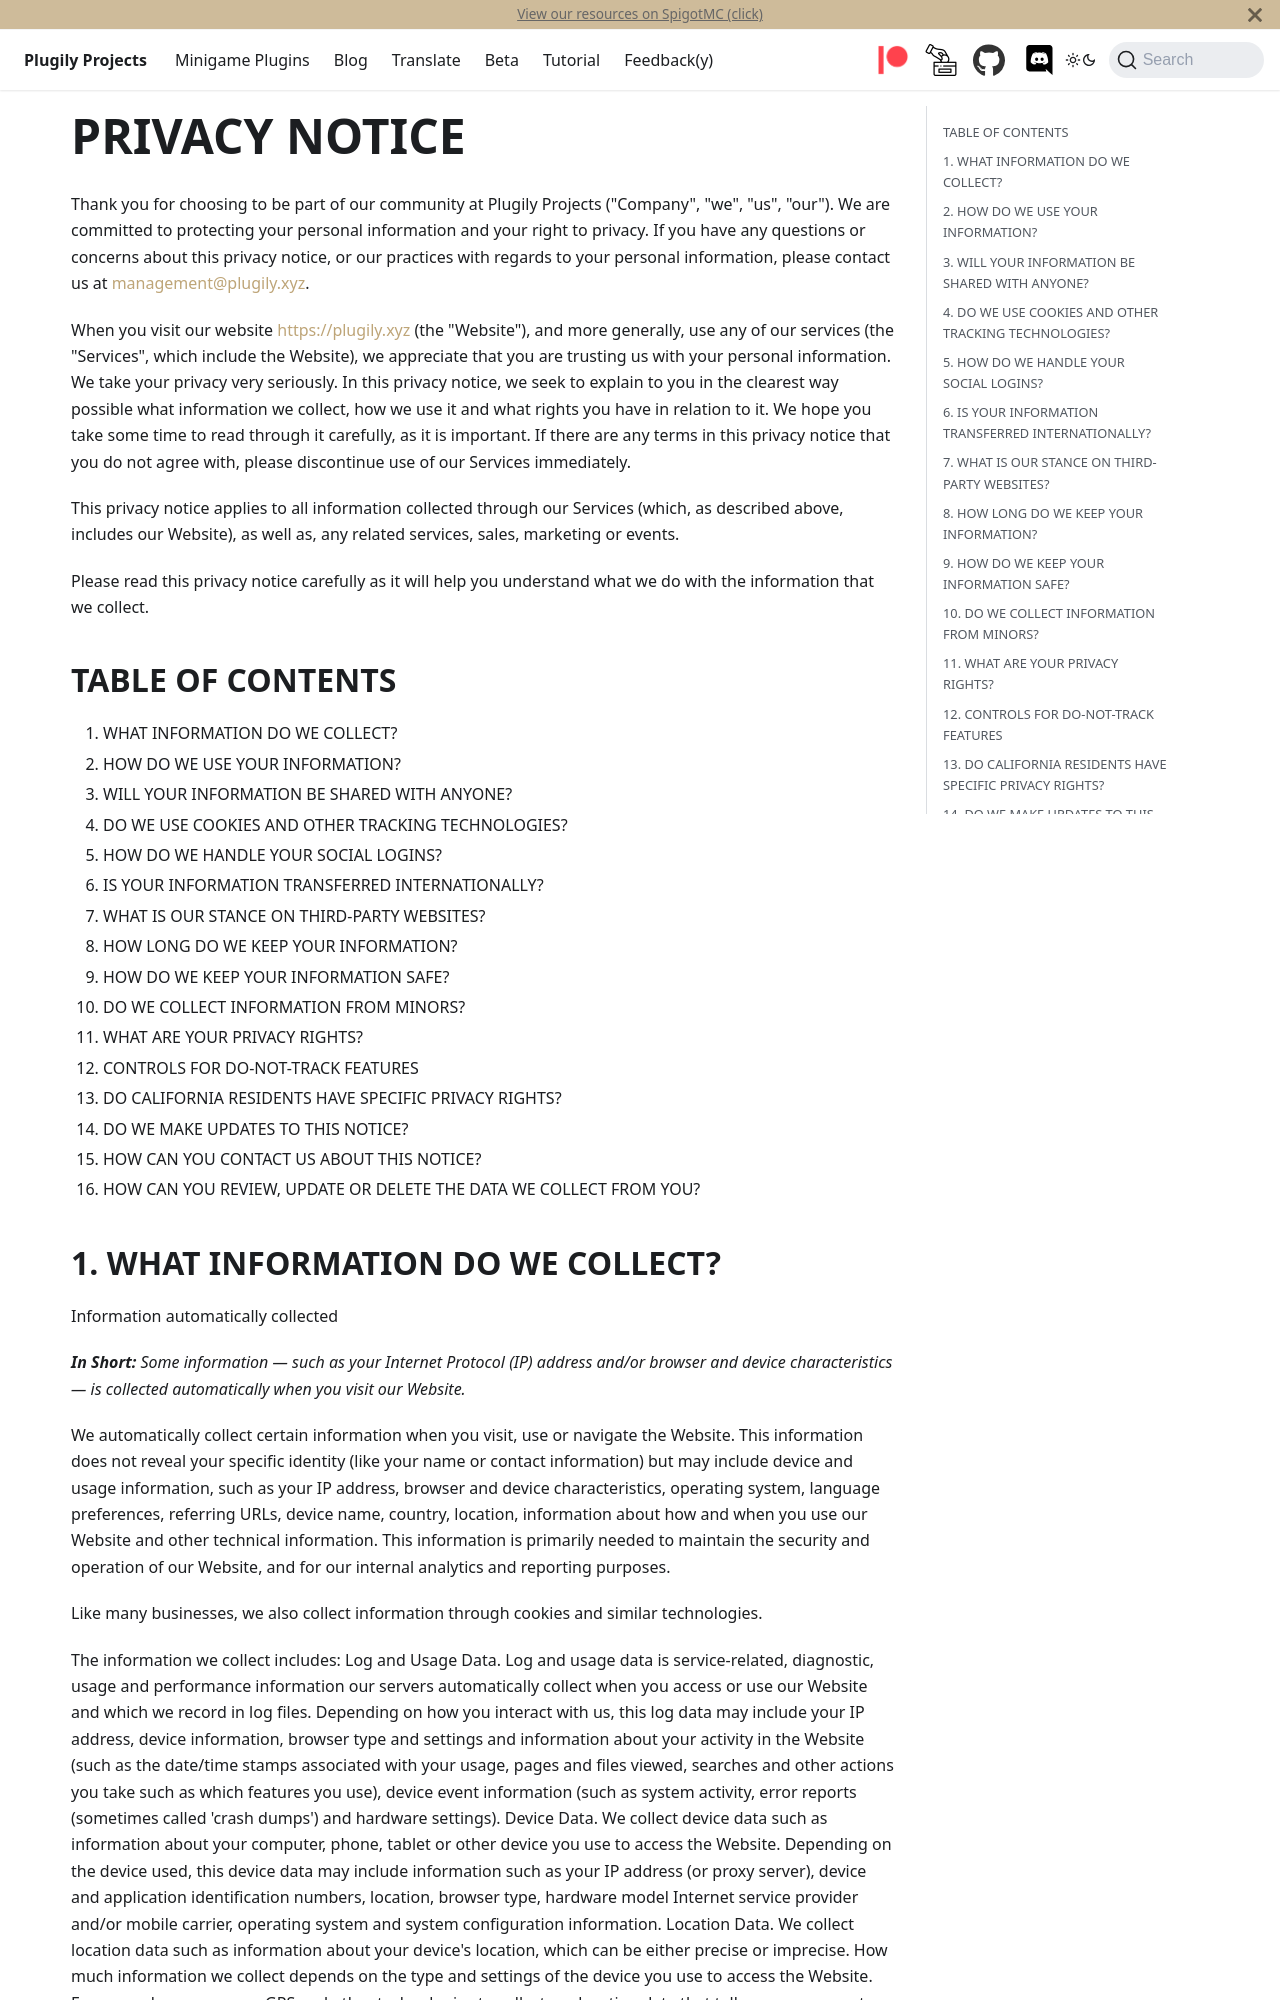

repository: Plugily-Projects/plugily-projects.github.io · page: plugily/english/privacy/index.html · generator: docusaurus

---
id: privacy
title: PRIVACY NOTICE
---

Thank you for choosing to be part of our community at Plugily Projects ("Company", "we", "us", "our"). We are committed to protecting your personal information and your right to privacy. If you have any questions or concerns about this privacy notice, or our practices with regards to your personal information, please contact us at management@plugily.xyz.

When you visit our website https://plugily.xyz (the "Website"), and more generally, use any of our services (the "Services", which include the Website), we appreciate that you are trusting us with your personal information. We take your privacy very seriously. In this privacy notice, we seek to explain to you in the clearest way possible what information we collect, how we use it and what rights you have in relation to it. We hope you take some time to read through it carefully, as it is important. If there are any terms in this privacy notice that you do not agree with, please discontinue use of our Services immediately.

This privacy notice applies to all information collected through our Services (which, as described above, includes our Website), as well as, any related services, sales, marketing or events.

Please read this privacy notice carefully as it will help you understand what we do with the information that we collect.

## TABLE OF CONTENTS

1. WHAT INFORMATION DO WE COLLECT?
2. HOW DO WE USE YOUR INFORMATION?
3. WILL YOUR INFORMATION BE SHARED WITH ANYONE?
4. DO WE USE COOKIES AND OTHER TRACKING TECHNOLOGIES?
5. HOW DO WE HANDLE YOUR SOCIAL LOGINS?
6. IS YOUR INFORMATION TRANSFERRED INTERNATIONALLY?
7. WHAT IS OUR STANCE ON THIRD-PARTY WEBSITES?
8. HOW LONG DO WE KEEP YOUR INFORMATION?
9. HOW DO WE KEEP YOUR INFORMATION SAFE?
10. DO WE COLLECT INFORMATION FROM MINORS?
11. WHAT ARE YOUR PRIVACY RIGHTS?
12. CONTROLS FOR DO-NOT-TRACK FEATURES
13. DO CALIFORNIA RESIDENTS HAVE SPECIFIC PRIVACY RIGHTS?
14. DO WE MAKE UPDATES TO THIS NOTICE?
15. HOW CAN YOU CONTACT US ABOUT THIS NOTICE?
16. HOW CAN YOU REVIEW, UPDATE OR DELETE THE DATA WE COLLECT FROM YOU?
